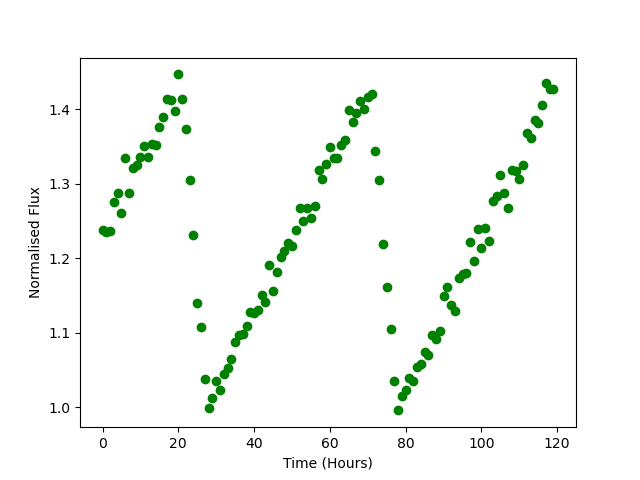

The table this chart was drawn from, first rows:
Time, Flux
0.0, 1.238
1.0, 1.235
2.0, 1.237
3.0, 1.275
4.0, 1.287
5.0, 1.26
6.0, 1.334
7.0, 1.287
8.0, 1.322
9.0, 1.324
10.0, 1.336
11.0, 1.351
12.0, 1.336
13.0, 1.353
14.0, 1.351
15.0, 1.376
16.0, 1.39
17.0, 1.414
18.0, 1.412
19.0, 1.397
20.0, 1.447
21.0, 1.414
22.0, 1.373
23.0, 1.304
24.0, 1.231
25.0, 1.14
26.0, 1.107
27.0, 1.038
28.0, 0.9983
29.0, 1.013
30.0, 1.034
31.0, 1.023
32.0, 1.045
33.0, 1.053
34.0, 1.065
35.0, 1.087
36.0, 1.097
37.0, 1.098
38.0, 1.108
39.0, 1.128
40.0, 1.126
41.0, 1.13
42.0, 1.151
43.0, 1.141
44.0, 1.191
45.0, 1.155
46.0, 1.182
47.0, 1.202
48.0, 1.209
49.0, 1.22
50.0, 1.216
51.0, 1.237
52.0, 1.268
53.0, 1.249
54.0, 1.268
55.0, 1.254
56.0, 1.271
57.0, 1.318
58.0, 1.306
59.0, 1.327
... 60 more rows
